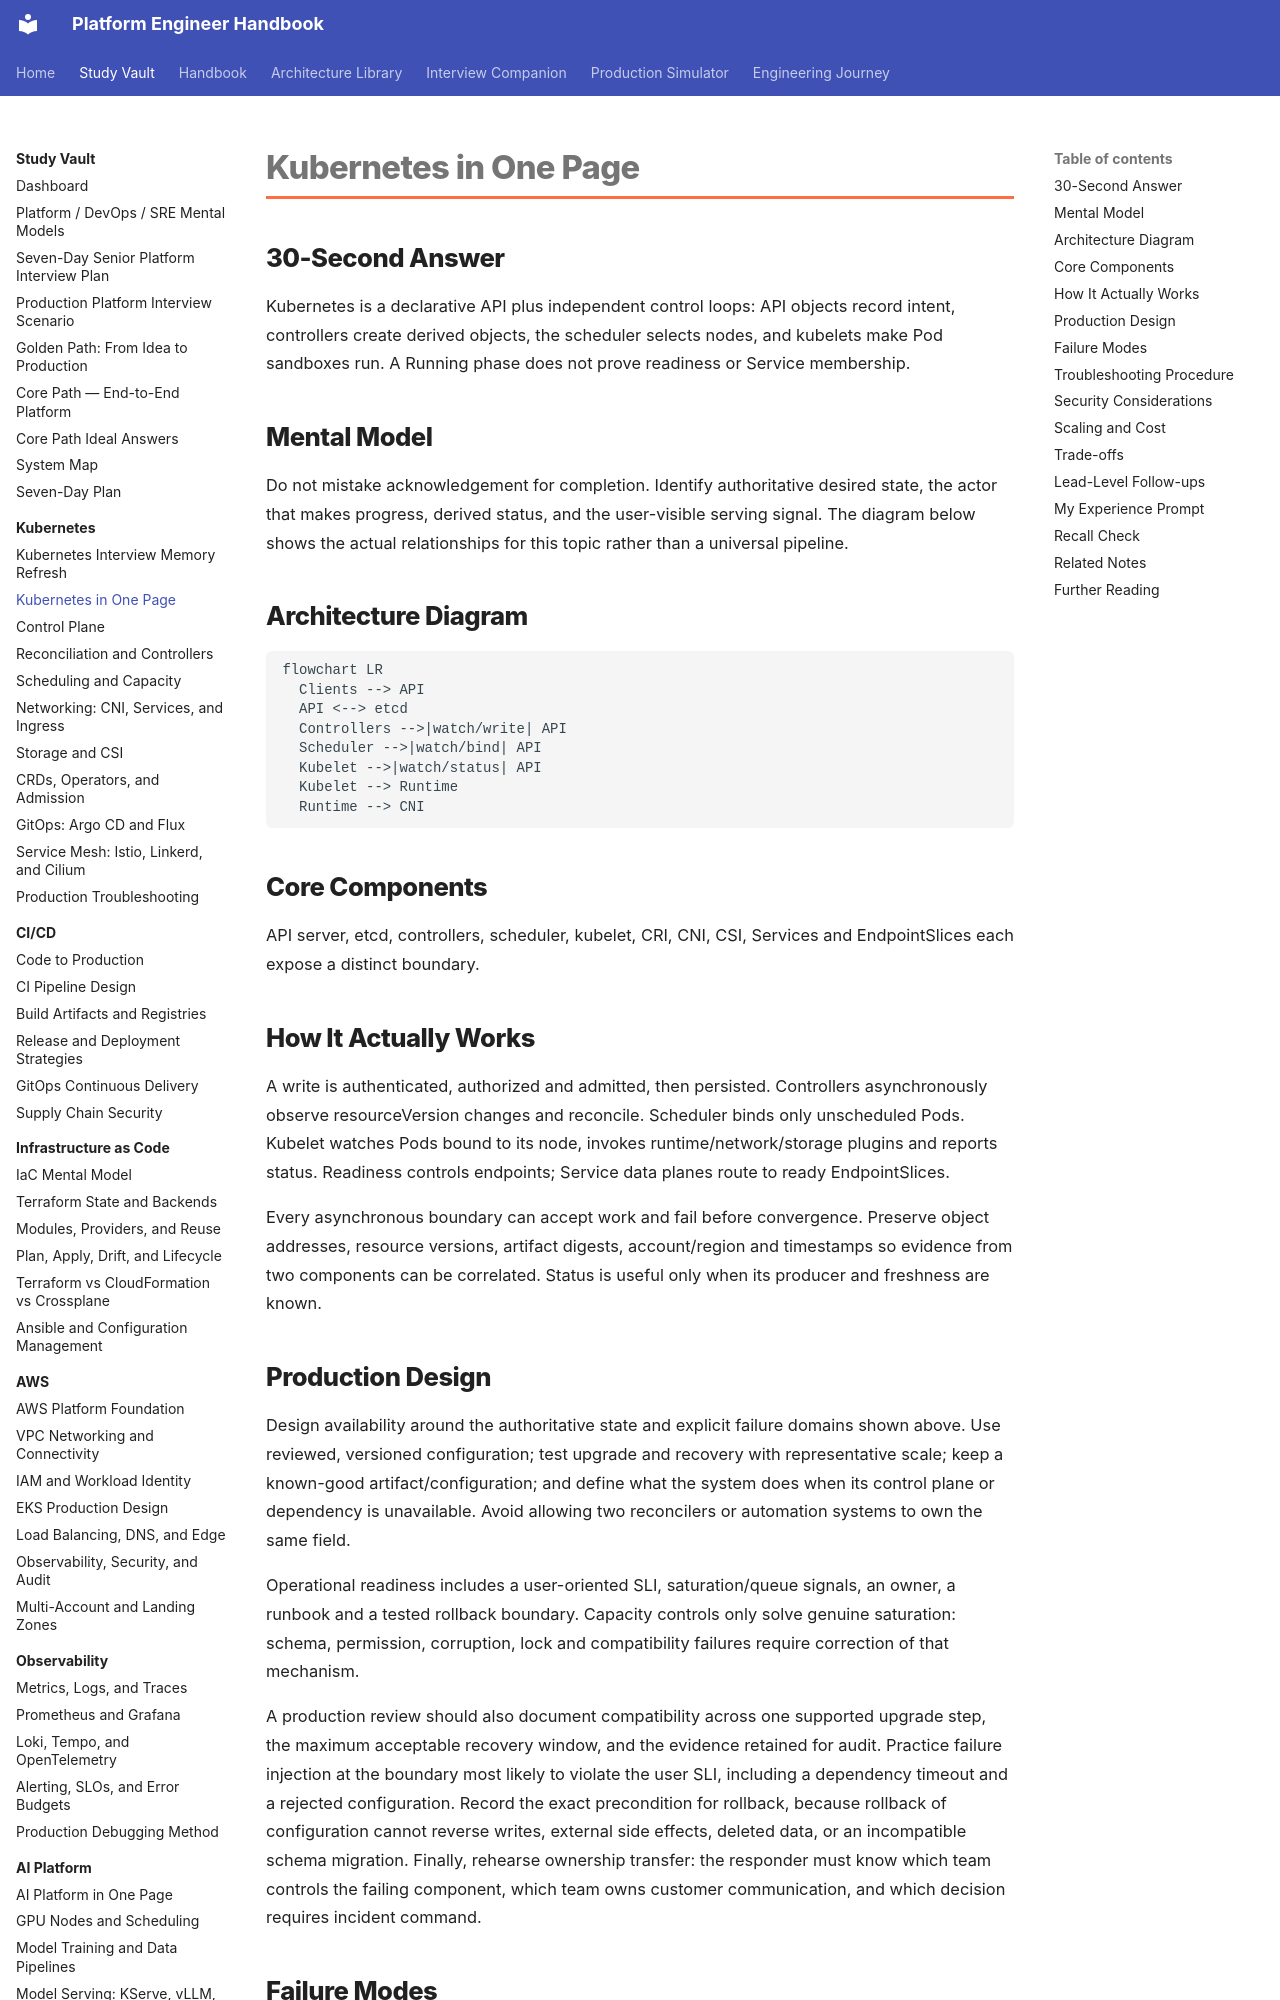

repository: m1mohamad/devops-sre-prep · page: study/kubernetes/01-kubernetes-in-one-page/index.html · generator: mkdocs

---
title: Kubernetes in One Page
tags: [kubernetes, production, interview-prep]
aliases: [Kubernetes in One Page study note]
---

# Kubernetes in One Page

## 30-Second Answer

Kubernetes is a declarative API plus independent control loops: API objects record intent, controllers create derived objects, the scheduler selects nodes, and kubelets make Pod sandboxes run. A Running phase does not prove readiness or Service membership.

## Mental Model

Do not mistake acknowledgement for completion. Identify authoritative desired state, the actor that makes progress, derived status, and the user-visible serving signal. The diagram below shows the actual relationships for this topic rather than a universal pipeline.

## Architecture Diagram

```mermaid
flowchart LR
  Clients --> API
  API <--> etcd
  Controllers -->|watch/write| API
  Scheduler -->|watch/bind| API
  Kubelet -->|watch/status| API
  Kubelet --> Runtime
  Runtime --> CNI
```

## Core Components

API server, etcd, controllers, scheduler, kubelet, CRI, CNI, CSI, Services and EndpointSlices each expose a distinct boundary.

## How It Actually Works

A write is authenticated, authorized and admitted, then persisted. Controllers asynchronously observe resourceVersion changes and reconcile. Scheduler binds only unscheduled Pods. Kubelet watches Pods bound to its node, invokes runtime/network/storage plugins and reports status. Readiness controls endpoints; Service data planes route to ready EndpointSlices.

Every asynchronous boundary can accept work and fail before convergence. Preserve object addresses, resource versions, artifact digests, account/region and timestamps so evidence from two components can be correlated. Status is useful only when its producer and freshness are known.
